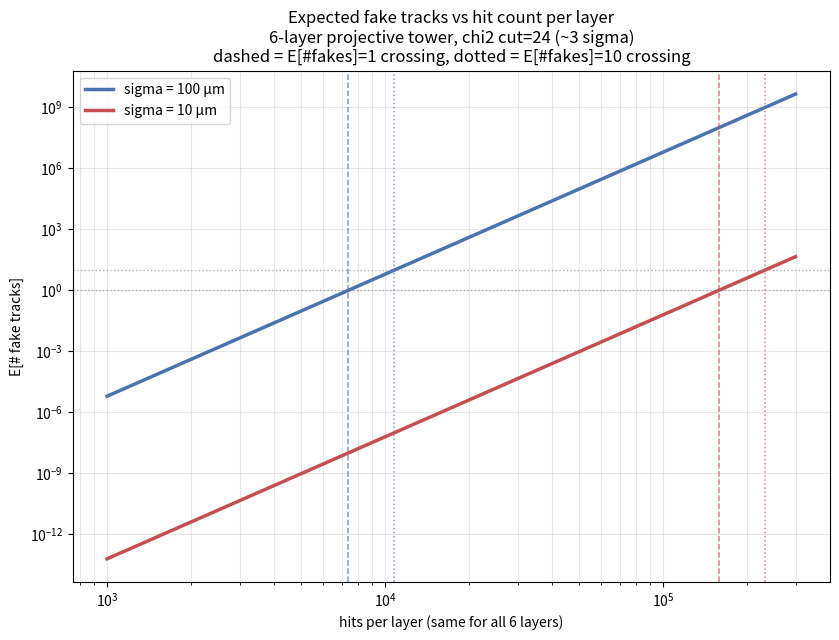

Recreate this plot in Python.
"""
fakes_vs_hitcount_sigma_compare.py

Extends fakes_vs_hitcount.py: compares the 6-layer projective tower
expected-fakes-vs-hitcount curve (chi2 cut=24, "3-sigma") for two
resolutions, sigma=100um (the original calibration) and sigma=10um
(10x finer), using the universal scaling law:

    chi2 = (W/sigma)^2 * s   =>   P(chi2<cut) is obtained, for fixed cut,
    by using an effective lambda that is 10x LARGER when sigma is 10x
    SMALLER (same true W, same shrink target of ~10 sigma at the nearest
    layer -- shrinking to a fixed multiple of sigma means the shrunk
    geometry is identical either way, so P_shrunk(.) is literally the
    SAME calibrated function; only lambda = W_true/W_shrunk changes,
    scaling as 1/sigma).

Equivalently: P_true(cut) = K * (cut/lambda^2)^POWER with
    lambda_10um = lambda_100um * 10
so at fixed cut, P_true scales as lambda^-2*POWER = lambda^-ndof,
i.e. P ~ sigma^ndof (sigma^8 here), exactly as derived analytically.

No new MC needed -- this reuses the existing K (replica-averaged
plateau) and LAMBDA calibration from projective_tower.py /
check_deep_tail_scatter.py, just evaluated at two different lambda
values.
"""

import numpy as np
import matplotlib
matplotlib.use("Agg")
import matplotlib.pyplot as plt

N_PLANES = 6
NDOF = 2 * N_PLANES - 4       # = 8
POWER = NDOF / 2.0            # = 4
K = 1.122e-11                 # replica-averaged plateau
CUT = 24.0                    # "3-sigma" chi2 cut

LAMBDA_100um = 166.6667
LAMBDA_10um = LAMBDA_100um * 10.0   # sigma 10x smaller -> lambda 10x larger

configs = [
    ("sigma = 100 μm", LAMBDA_100um, "#4C72B0"),
    ("sigma = 10 μm", LAMBDA_10um, "#C44E52"),
]

def P_true(cut, lam):
    return K * (cut / lam**2) ** POWER

print(f"{'config':>14} {'P_true(24)':>14} {'n(E=1)':>12} {'n(E=10)':>12}")
for label, lam, _ in configs:
    p_cut = P_true(CUT, lam)
    n1 = (1.0 / p_cut) ** (1.0 / N_PLANES)
    n10 = (10.0 / p_cut) ** (1.0 / N_PLANES)
    print(f"{label:>14} {p_cut:>14.4e} {n1:>12.0f} {n10:>12.0f}")

print(f"\nRatio of crossing points (10um/100um): "
      f"predicted 10^(ndof/N_PLANES) = 10^{NDOF/N_PLANES:.3f} = {10**(NDOF/N_PLANES):.2f}")

fig, ax = plt.subplots(figsize=(8.5, 6.5))

n_range = np.geomspace(1000, 300000, 400)
for label, lam, color in configs:
    p_cut = P_true(CUT, lam)
    efakes = (n_range ** N_PLANES) * p_cut
    n1 = (1.0 / p_cut) ** (1.0 / N_PLANES)
    n10 = (10.0 / p_cut) ** (1.0 / N_PLANES)
    ax.loglog(n_range, efakes, color=color, lw=2.5, label=label)
    ax.axvline(n1, color=color, ls="--", lw=1.1, alpha=0.7)
    ax.axvline(n10, color=color, ls=":", lw=1.1, alpha=0.7)

ax.axhline(1, color="gray", ls=":", lw=1, alpha=0.6)
ax.axhline(10, color="gray", ls=":", lw=1, alpha=0.6)
ax.set_xlabel("hits per layer (same for all 6 layers)")
ax.set_ylabel("E[# fake tracks]")
ax.set_title("Expected fake tracks vs hit count per layer\n"
              f"6-layer projective tower, chi2 cut={CUT:.0f} (~3 sigma)\n"
              "dashed = E[#fakes]=1 crossing, dotted = E[#fakes]=10 crossing")
ax.legend()
ax.grid(True, which="both", alpha=0.3)
fig.tight_layout()
fig.savefig("fakes_vs_hitcount_sigma_compare.png", dpi=150)
print("\nSaved plot to fakes_vs_hitcount_sigma_compare.png")
